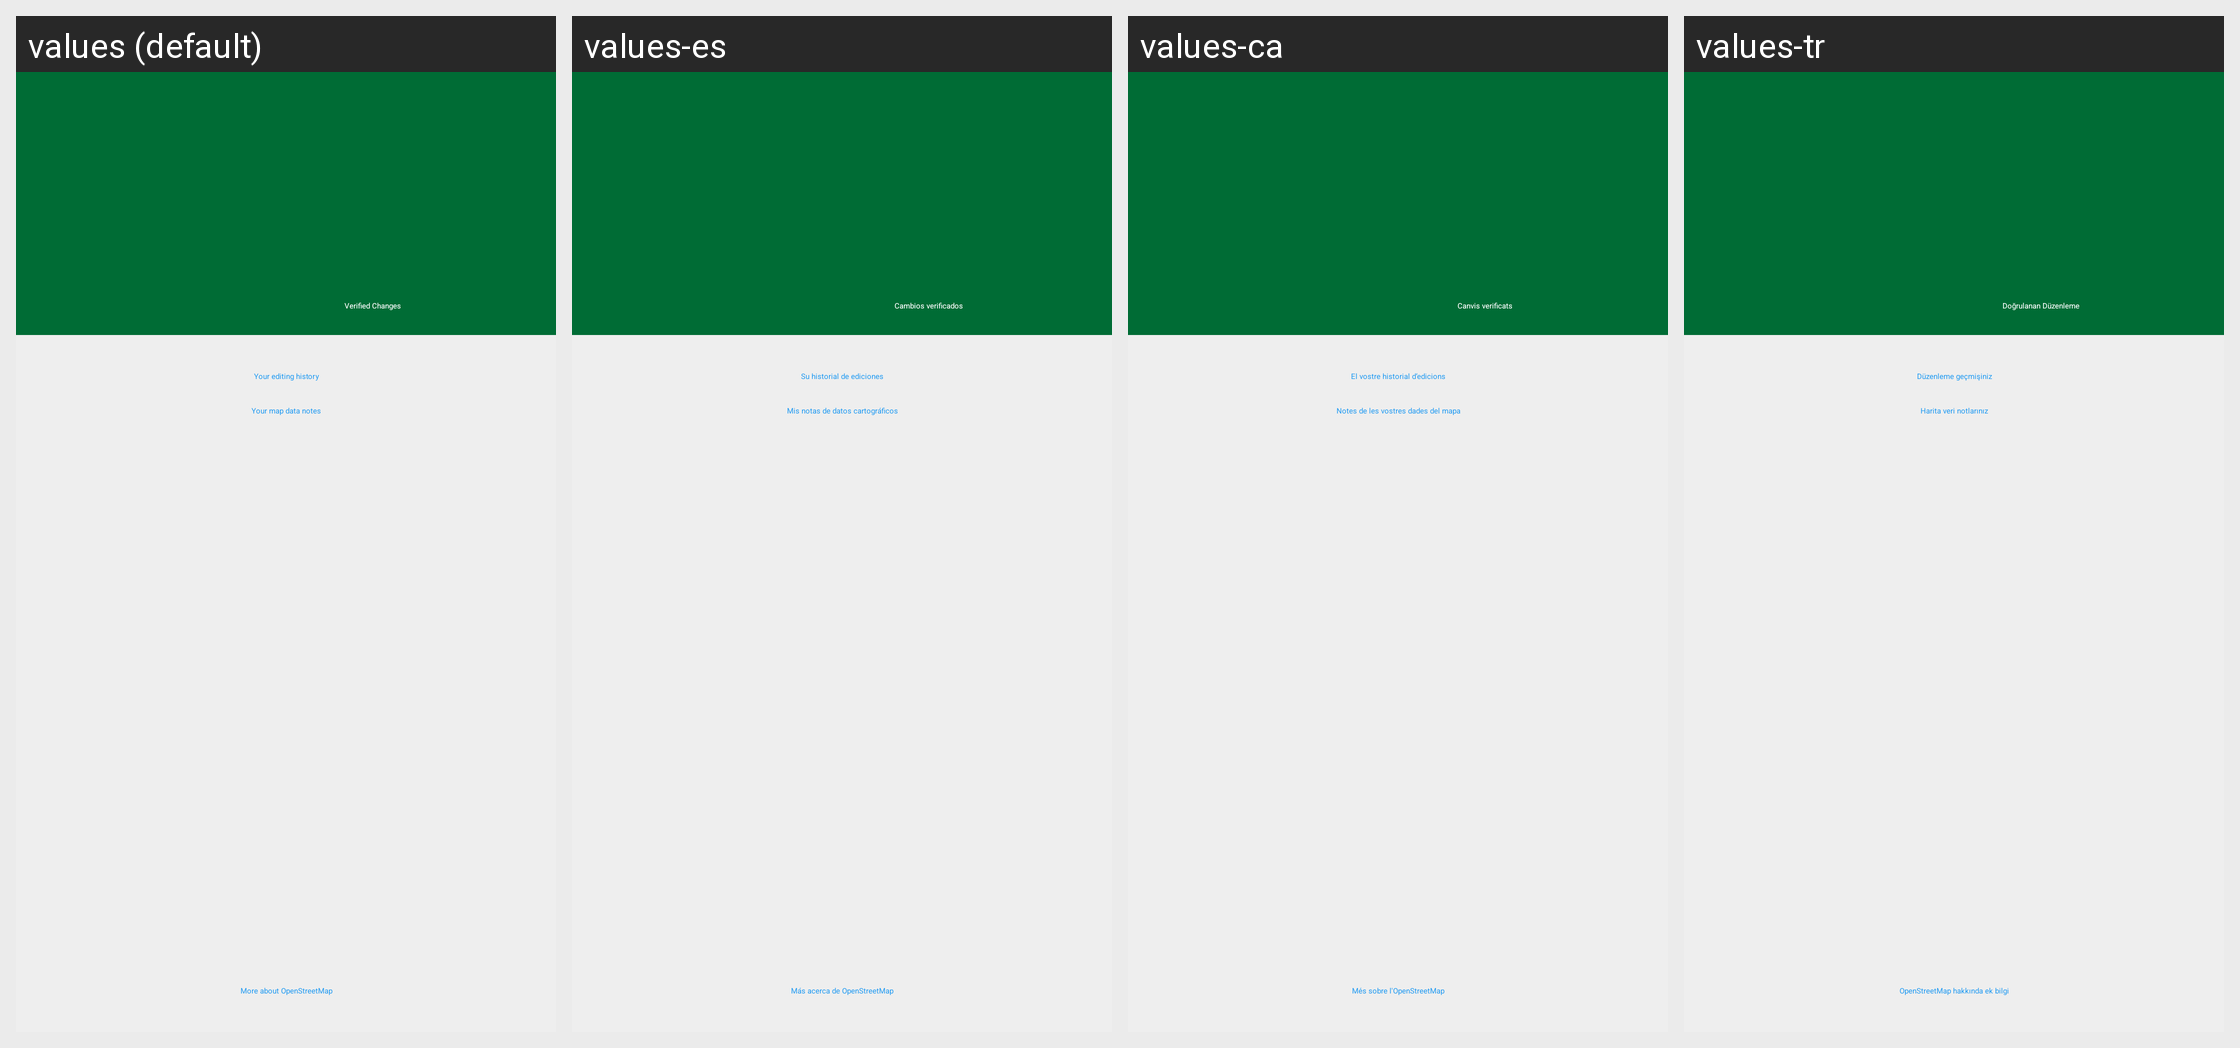

Translations of the strings shown on this Android screen, per locale in the grid:
Android screen res/layout/mn_org_map_fragment_osm_profile.xml rendered under 4 locales, left to right: values (default), values-es, values-ca, values-tr. Device: Nexus 5 (rendered at 1080×1920; each locale shown at half size, 540×960, under a caption strip naming it); theme MwmTheme.
Other locales in the repository, not shown: values-af, values-ar, values-az, values-be, values-bg, values-cs, values-da, values-de, values-el, values-et, values-eu, values-fa, values-fi, values-fr, values-gl, values-hi, values-hu, values-in, values-is, values-it, values-iw, values-ja, values-ko, values-lt, values-lv, values-mr, values-mt, values-nb, values-nl, values-pl, values-pt, values-pt-rBR, values-ro, values-ru, values-sk, values-sr, values-sv, values-sw, values-th, values-uk, values-vi, values-zh, values-zh-rTW.
Strings drawn on this screen, with the default value and each locale's value (text and hints the layout hard-codes, and strings that could not be matched under every locale, appear in the picture but are not listed):

editor_profile_changes
  values: Verified Changes
  values-es: Cambios verificados
  values-ca: Canvis verificats
  values-tr: Doğrulanan Düzenleme

editor_osm_history
  values: Your editing history
  values-es: Su historial de ediciones
  values-ca: El vostre historial d’edicions
  values-tr: Düzenleme geçmişiniz

editor_osm_notes
  values: Your map data notes
  values-es: Mis notas de datos cartográficos
  values-ca: Notes de les vostres dades del mapa
  values-tr: Harita veri notlarınız

editor_more_about_osm
  values: More about OpenStreetMap
  values-es: Más acerca de OpenStreetMap
  values-ca: Més sobre l'OpenStreetMap
  values-tr: OpenStreetMap hakkında ek bilgi
